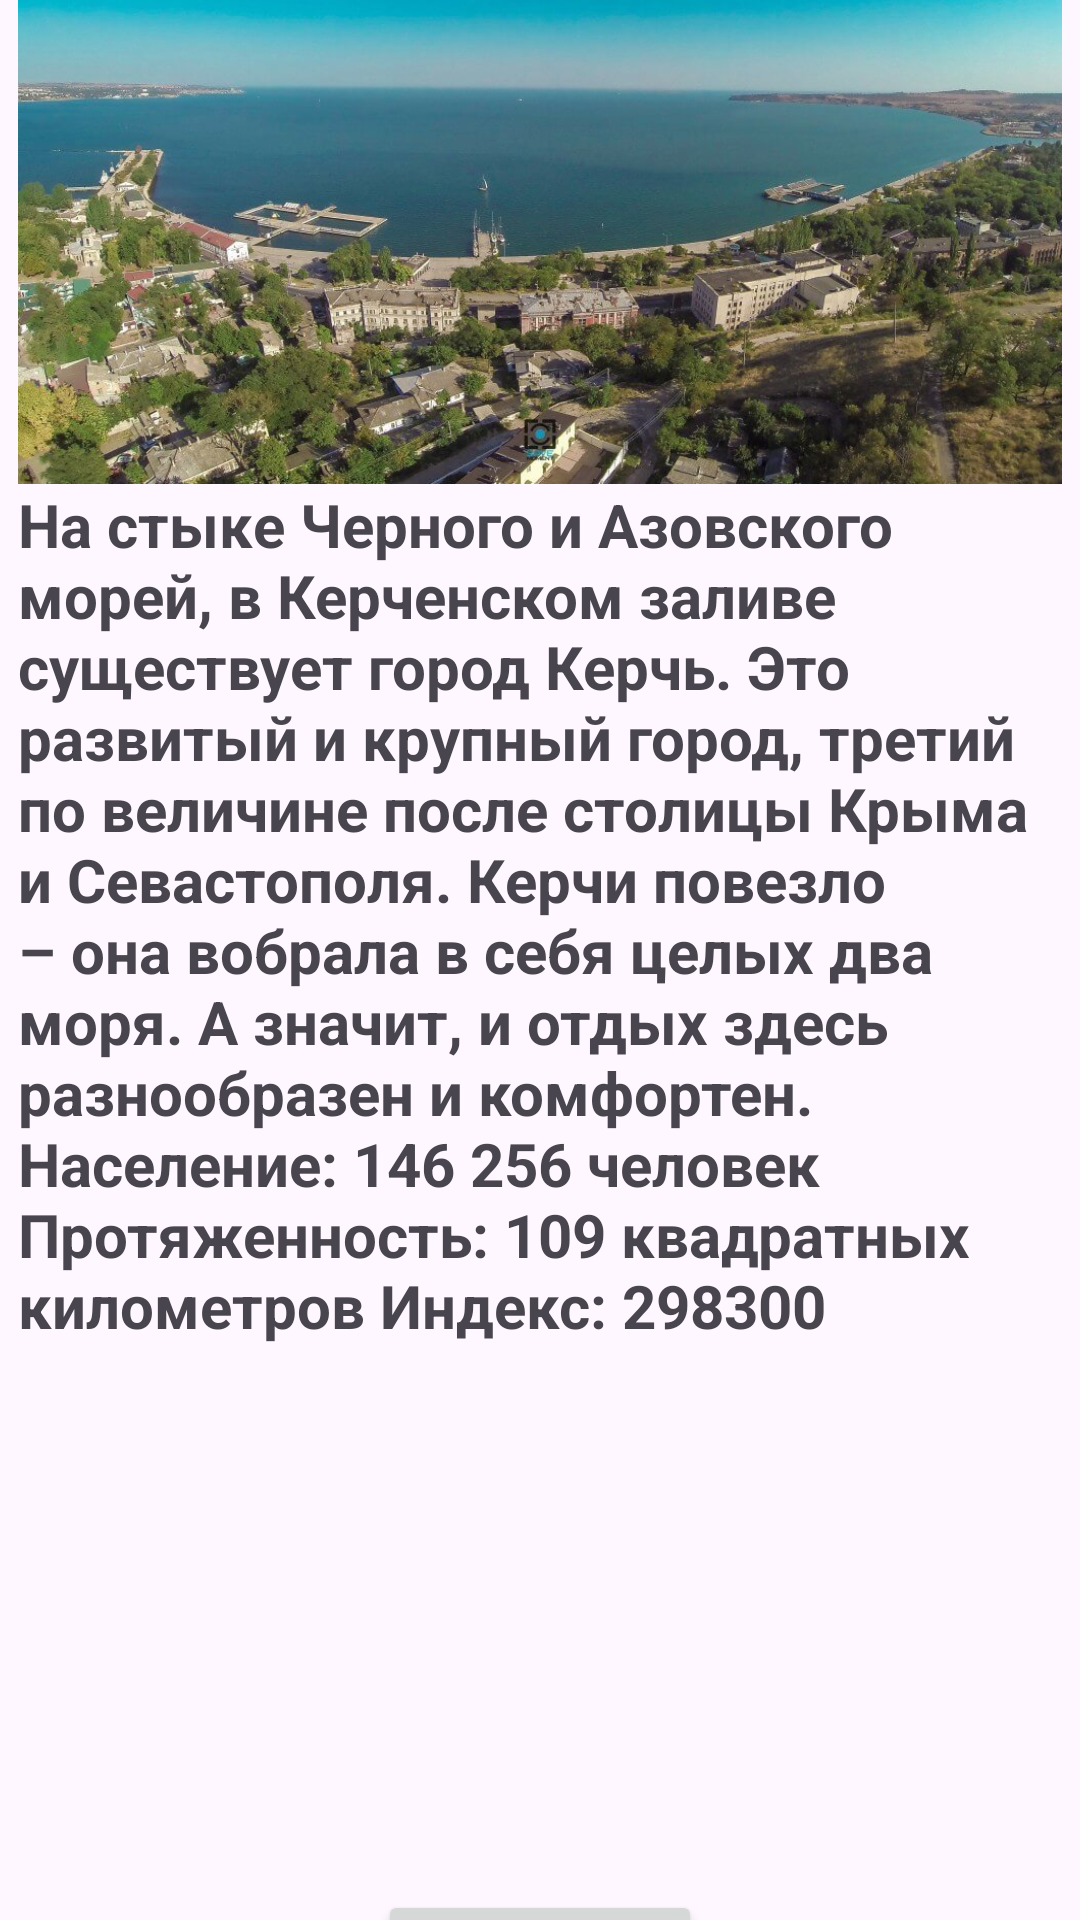

This screen was rendered from an Android layout file. Write that file and the resources it references.
<!-- AndroidManifest.xml: application theme Theme.Turizm20 -->
<!-- res/layout/activity_kerch.xml -->
<?xml version="1.0" encoding="utf-8"?>
<androidx.constraintlayout.widget.ConstraintLayout xmlns:android="http://schemas.android.com/apk/res/android"
    xmlns:app="http://schemas.android.com/apk/res-auto"
    xmlns:tools="http://schemas.android.com/tools"
    android:layout_width="match_parent"
    android:layout_height="match_parent"
    tools:context=".Goroda.kerch">

    <ScrollView
        android:id="@+id/scrollView2"
        android:layout_width="348dp"
        android:layout_height="669dp"
        app:layout_constraintBottom_toTopOf="@+id/button4"
        app:layout_constraintEnd_toEndOf="parent"
        app:layout_constraintStart_toStartOf="parent"
        app:layout_constraintTop_toTopOf="parent">

        <LinearLayout
            android:layout_width="match_parent"
            android:layout_height="wrap_content"
            android:orientation="vertical">

            <ImageView
                android:layout_width="match_parent"
                android:layout_height="200dp"
                android:src="@drawable/kerch"
                android:scaleType="fitXY"/>

            <TextView
                android:id="@+id/textView8"
                android:layout_width="match_parent"
                android:layout_height="match_parent"
                android:text="@string/kerch"
                android:textAlignment="viewStart"
                android:textSize="20dp"
                android:textStyle="bold" />


        </LinearLayout>
    </ScrollView>

    <Button
        android:id="@+id/button4"
        android:layout_width="108dp"
        android:layout_height="49dp"
        android:text="Назад"
        android:onClick="bb3"
        app:layout_constraintBottom_toBottomOf="parent"
        app:layout_constraintEnd_toEndOf="parent"
        app:layout_constraintStart_toStartOf="parent"
        app:layout_constraintTop_toBottomOf="@+id/scrollView2" />

</androidx.constraintlayout.widget.ConstraintLayout>
<!-- resources referenced by this layout -->
<resources>
  <!-- drawable kerch: jpg bitmap (drawable, 132744 bytes) -->
  <string name="kerch">На стыке Черного и Азовского морей, в Керченском заливе существует город Керчь. Это развитый и крупный город, третий по величине после столицы Крыма и Севастополя. Керчи повезло – она вобрала в себя целых два моря. А значит, и отдых здесь разнообразен и комфортен.
  Население: 146 256 человек
  Протяженность: 109 квадратных километров
  Индекс: 298300</string>
  <style name="Theme.Turizm20" parent="Base.Theme.Turizm20" />
  <style name="Base.Theme.Turizm20" parent="Theme.Material3.DayNight.NoActionBar">
          
          
      </style>
</resources>
